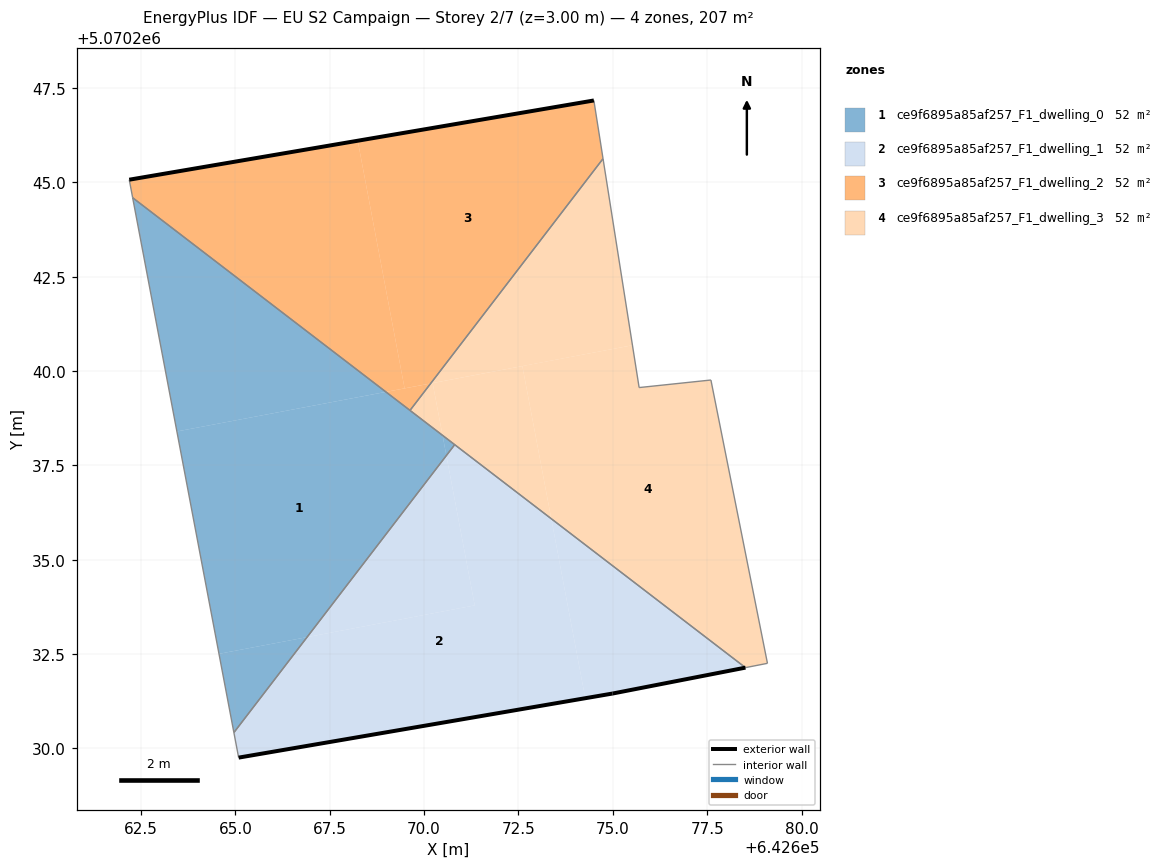
=== STOREY PLAN SPEC (per zone: floor XY polygon, exterior-wall plan segments, windows/doors) ===
zone 1: ce9f6895a85af257_F1_dwelling_0  (51.7 m²)
  floor: (642666.90, 5070232.95) (642670.59, 5070237.76) (642670.49, 5070238.30) (642668.99, 5070239.45) (642663.45, 5070238.40) (642664.57, 5070232.51)
  floor: (642664.96, 5070230.42) (642666.90, 5070232.95) (642664.57, 5070232.51)
  floor: (642670.59, 5070237.76) (642670.81, 5070238.05) (642670.49, 5070238.30)
  floor: (642668.99, 5070239.45) (642662.28, 5070244.59) (642663.45, 5070238.40)
  interior walls: 4
zone 2: ce9f6895a85af257_F1_dwelling_1  (51.7 m²)
  floor: (642674.27, 5070231.33) (642673.37, 5070236.09) (642670.81, 5070238.05) (642670.59, 5070237.76) (642671.34, 5070233.79) (642666.90, 5070232.95) (642664.96, 5070230.42) (642665.09, 5070229.76)
  floor: (642671.34, 5070233.79) (642670.59, 5070237.76) (642666.90, 5070232.95)
  floor: (642678.51, 5070232.14) (642673.37, 5070236.09) (642674.27, 5070231.33) (642674.99, 5070231.46)
  exterior wall: (642678.52, 5070232.14) – (642674.99, 5070231.46)  [3.6 m]
  exterior wall: (642674.99, 5070231.46) – (642665.09, 5070229.76)  [10.1 m]
  interior walls: 3
zone 3: ce9f6895a85af257_F1_dwelling_2  (51.7 m²)
  floor: (642670.18, 5070239.67) (642674.74, 5070245.63) (642674.50, 5070247.17) (642668.24, 5070246.10) (642669.48, 5070239.54)
  floor: (642669.48, 5070239.54) (642668.24, 5070246.10) (642662.19, 5070245.07) (642662.28, 5070244.59) (642668.99, 5070239.45)
  floor: (642669.63, 5070238.96) (642670.18, 5070239.67) (642668.99, 5070239.45)
  exterior wall: (642662.19, 5070245.07) – (642674.50, 5070247.17)  [12.5 m]
  interior walls: 4
zone 4: ce9f6895a85af257_F1_dwelling_3  (51.7 m²)
  floor: (642679.10, 5070232.26) (642677.60, 5070239.76) (642675.70, 5070239.56) (642675.52, 5070240.68) (642672.60, 5070240.13) (642673.37, 5070236.09) (642678.51, 5070232.14)
  floor: (642675.52, 5070240.68) (642674.74, 5070245.63) (642670.18, 5070239.67)
  floor: (642673.37, 5070236.09) (642672.61, 5070240.13) (642670.23, 5070239.68) (642670.49, 5070238.30)
  floor: (642670.49, 5070238.30) (642670.23, 5070239.68) (642670.18, 5070239.67) (642669.63, 5070238.96)
  interior walls: 7

=== DERIVED (storey summary) ===
Building: EU S2 Campaign
Storey: 2 of 7  (floor level z = 3.00 m)
Storey gross floor area: 206.7 m²
Zones on this storey: 4
  - ce9f6895a85af257_F1_dwelling_0: floor 51.7 m²
  - ce9f6895a85af257_F1_dwelling_1: floor 51.7 m²; exterior wall 13.6 m (40.9 m²); WWR 0.0%
  - ce9f6895a85af257_F1_dwelling_2: floor 51.7 m²; exterior wall 12.5 m (37.5 m²); WWR 0.0%
  - ce9f6895a85af257_F1_dwelling_3: floor 51.7 m²
Zone adjacency (shared interzone walls):
  - ce9f6895a85af257_F1_dwelling_0 ↔ ce9f6895a85af257_F1_dwelling_1
  - ce9f6895a85af257_F1_dwelling_0 ↔ ce9f6895a85af257_F1_dwelling_2
  - ce9f6895a85af257_F1_dwelling_0 ↔ ce9f6895a85af257_F1_dwelling_3
  - ce9f6895a85af257_F1_dwelling_1 ↔ ce9f6895a85af257_F1_dwelling_3
  - ce9f6895a85af257_F1_dwelling_2 ↔ ce9f6895a85af257_F1_dwelling_3